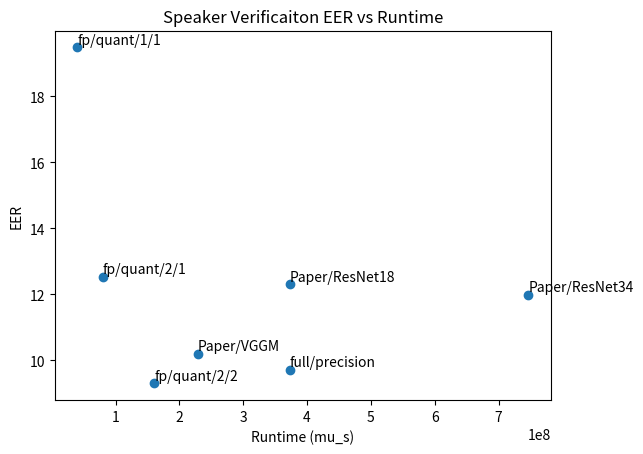

Reproduce this figure in Python. (Note: this script raises an exception after producing the figure.)
# [redacted]
import os
import numpy as np
from matplotlib import pyplot as plt

log_dir = "../logs/autospeech"
eer_vs_runtime_file = "eer_vs_runtime_plot.png"
eer_vs_runtime_path = os.path.join(log_dir, eer_vs_runtime_file)
eer_vs_parameters_file = "eer_vs_parameters.png"
eer_vs_parameters_path = os.path.join(log_dir, eer_vs_parameters_file)

eer_vals = [10.2, 12.3, 11.99, 9.13, 9.01, 9.05, 9.72, 13.6, 14.1, 13.9, 9.3, 12.54, 19.49]
mu_runtime = [228812224.3, 373266741.2, 746533482.5, 159515701.4, 574256525, 574256525, 373266741.2, 41095221829, 2568451364, 642112841.1, 160528210.3, 80264105.13, 40132052.57]
result_ids = ["Paper_VGGM", "Paper_ResNet18", "Paper_ResNet34", "Paper_Proposed1", "Paper_Proposed2", "Paper_Proposed3", "full_precision", "fp_quant_32/32", "fp_quant_8/8", "fp_quant_4/4", "fp_quant_2/2", "fp_quant_2/1", "fp_quant_1/1"]
storage_kb = [1572000, 46800, 86400, 20000, 72000, 72000, 46800, 46800, 11700, 5850, 2925, 1462.5, 1462.5]

modified_result_ids = ["/".join(result_id.split("_")) for result_id in result_ids]

to_remove = [9, 8, 7, 5, 4, 3] #first 3- results outdated, many things probably changed; second 3- unsure of runtime
to_remove.sort(reverse=True)
for i in to_remove:
  del eer_vals[i]
  del mu_runtime[i]
  del modified_result_ids[i]
  del storage_kb[i]

fig, ax = plt.subplots()
ax.scatter(mu_runtime, eer_vals)
ax.set_title("Speaker Verificaiton EER vs Runtime")
ax.set_xlabel("Runtime (mu_s)")
ax.set_ylabel("EER")

for i in range(len(modified_result_ids)):
  result_id = modified_result_ids[i]
  runtime = mu_runtime[i]
  eer = eer_vals[i]
  ax.annotate(result_id, (runtime, eer+0.1))
fig.savefig(eer_vs_runtime_path, bbox_inches='tight')
plt.close('all')

to_remove = [0] #removing VGG because # parameters is outlier
to_remove.sort(reverse=True)
for i in to_remove:
  del eer_vals[i]
  del mu_runtime[i]
  del modified_result_ids[i]
  del storage_kb[i]

fig, ax = plt.subplots()
ax.scatter(storage_kb, eer_vals)
ax.set_title("Speaker Verificaiton EER vs Parameter Storage")
ax.set_xlabel("Parameter Storage Size (KB)")
ax.set_ylabel("EER")
ax.ticklabel_format(style='sci', axis='x', scilimits=(0,0))

for i in range(len(modified_result_ids)):
  result_id = modified_result_ids[i]
  parameter_size = storage_kb[i]
  eer = eer_vals[i]
  ax.annotate(result_id, (parameter_size, eer+0.1))
fig.savefig(eer_vs_parameters_path, bbox_inches='tight')

plt.close('all')
